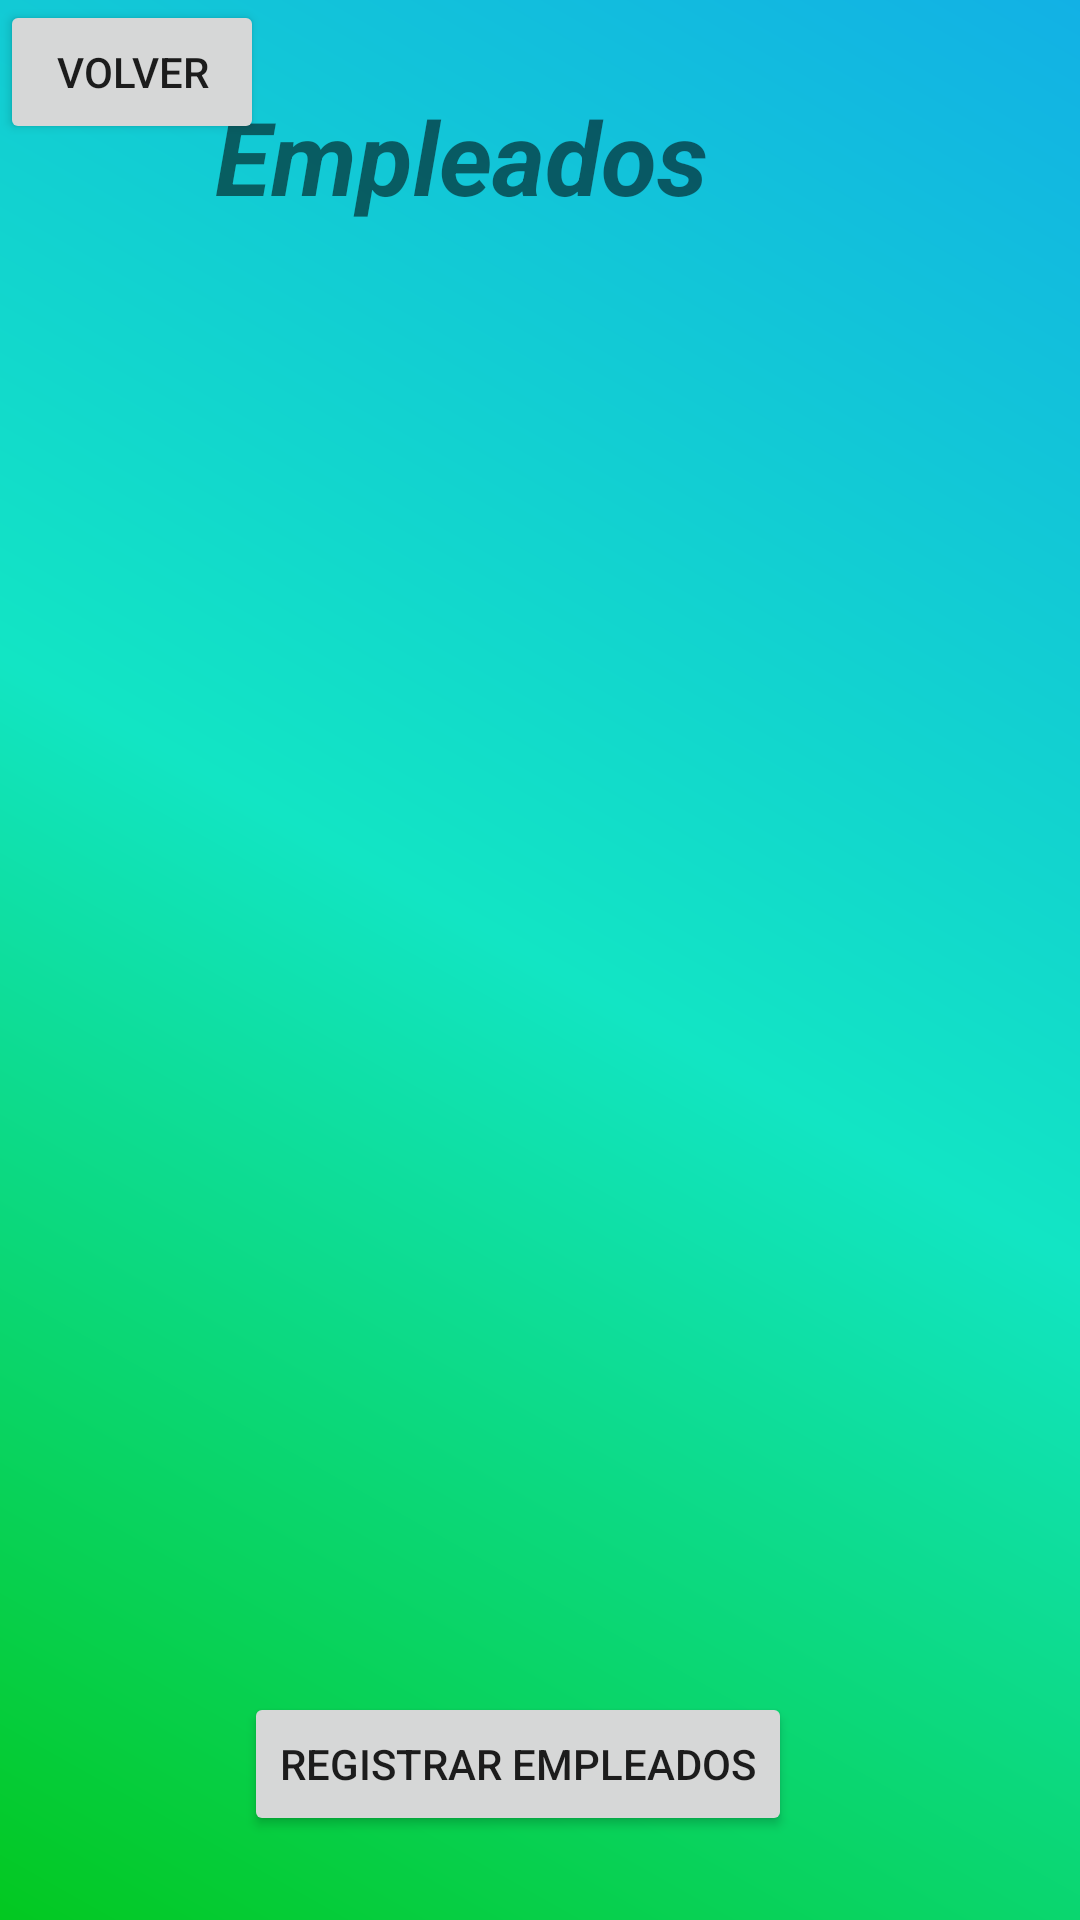

Here is an Android app screen rendered from its layout file. Give the layout XML and the strings, colors and styles it references.
<!-- AndroidManifest.xml: application theme Theme.PDM_2022_I_P2_EQUIPO4 -->
<!-- res/layout/fragment_first2.xml -->
<?xml version="1.0" encoding="utf-8"?>
<androidx.constraintlayout.widget.ConstraintLayout xmlns:android="http://schemas.android.com/apk/res/android"
    xmlns:app="http://schemas.android.com/apk/res-auto"
    xmlns:tools="http://schemas.android.com/tools"
    android:layout_width="match_parent"
    android:layout_height="match_parent"
    android:background="@drawable/bg_color"
    tools:context=".First2Fragment">

    <ListView
        android:id="@+id/listViewEmpleados"
        android:layout_width="403dp"
        android:layout_height="523dp"
        app:layout_constraintBottom_toBottomOf="parent"
        app:layout_constraintEnd_toEndOf="parent"
        app:layout_constraintStart_toStartOf="parent"
        app:layout_constraintTop_toTopOf="parent" />

    <Button
        android:id="@+id/btnRegistrarEmpleados"
        android:layout_width="wrap_content"
        android:layout_height="wrap_content"
        android:layout_marginEnd="96dp"
        android:layout_marginBottom="28dp"
        android:text="Registrar Empleados"
        app:layout_constraintBottom_toBottomOf="parent"
        app:layout_constraintEnd_toEndOf="parent" />

    <Button
        android:id="@+id/btnRegresarEmpleados"
        android:layout_width="wrap_content"
        android:layout_height="wrap_content"
        android:text="Volver"
        app:layout_constraintStart_toStartOf="parent"
        app:layout_constraintTop_toTopOf="parent" />

    <TextView
        android:id="@+id/textView13"
        android:layout_width="wrap_content"
        android:layout_height="wrap_content"
        android:layout_marginTop="32dp"
        android:layout_marginEnd="124dp"
        android:text="Empleados"
        android:textSize="34sp"
        android:textStyle="bold|italic"
        app:layout_constraintBottom_toTopOf="@+id/listViewEmpleados"
        app:layout_constraintEnd_toEndOf="parent"
        app:layout_constraintTop_toTopOf="parent"
        app:layout_constraintVertical_bias="0.148" />


</androidx.constraintlayout.widget.ConstraintLayout>
<!-- resources referenced by this layout -->
<resources>
  <!-- drawable bg_color (drawable) -->
  <?xml version="1.0" encoding="utf-8"?>
  <shape xmlns:android="http://schemas.android.com/apk/res/android">
      <gradient android:angle="225"
          android:endColor="#03C820"
          android:centerColor="#12E5C4"
          android:startColor="#12B1E5" />
  </shape>
  <style name="Theme.PDM_2022_I_P2_EQUIPO4" parent="Theme.MaterialComponents.DayNight.DarkActionBar">
          
          <item name="colorPrimary">@color/purple_500</item>
          <item name="colorPrimaryVariant">@color/purple_700</item>
          <item name="colorOnPrimary">@color/white</item>
          
          <item name="colorSecondary">@color/teal_200</item>
          <item name="colorSecondaryVariant">@color/teal_700</item>
          <item name="colorOnSecondary">@color/black</item>
          
          <item name="android:statusBarColor" tools:targetApi="l">?attr/colorPrimaryVariant</item>
          
      </style>
  <color name="purple_500">#0E518E  </color>
  <color name="purple_700">#06CF85 </color>
  <color name="white">#FFFFFFFF</color>
  <color name="teal_200">#FF03DAC5</color>
  <color name="teal_700">#FF018786</color>
  <color name="black">#FF000000</color>
</resources>
